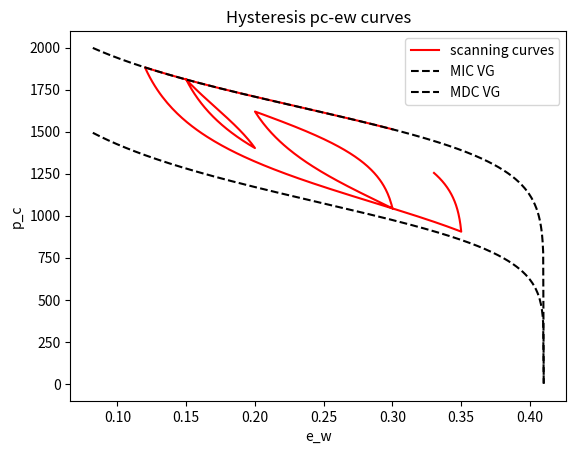

Write the Python code that produced this figure.
"""
hysteresis ew and pc (multiple endpoints saving)
"""

import math
import numpy as np
import matplotlib.pyplot as plt

#
porosity = 0.41

# imb
alpha_imb = 9e-4
n_imb = 6.0
e_nr_imb = 0.0
e_wr_imb = 0.0

# dr
alpha_dr = 6e-4
n_dr = 9.0
e_nr_dr = 0.0
e_wr_dr = 0.0

#
m_imb = 1.0 - (1.0 / n_imb)
n_inv_imb = 1.0 / n_imb
m_inv_imb = 1.0 / m_imb
alpha_inv_imb = 1.0 / alpha_imb
m_dr = 1.0 - (1.0 / n_dr)
n_inv_dr = 1.0 / n_dr
m_inv_dr = 1.0 / m_dr
alpha_inv_dr = 1.0 / alpha_dr

#
htol = 0

#
N = 1000
ve_w_imb = np.linspace(e_wr_imb, porosity - e_nr_imb, N)
ve_w_dr = np.linspace(e_wr_dr, porosity - e_nr_dr, N)
vp_c_imb = np.empty([len(ve_w_imb)], dtype=np.double)
vp_c_dr = np.empty([len(ve_w_dr)], dtype=np.double)


# functions
def capillary_pressure_dr(e_w):
    """
    Capillary pressure function
    """
    se = (e_w - e_wr_dr) / (porosity - e_nr_dr - e_wr_dr)

    if se > 0.0 and se < 1.0:
        p_c = ((se ** (-m_inv_dr) - 1.0) ** n_inv_dr) * alpha_inv_dr
    else:
        p_c = 0.0
    return p_c


def capillary_pressure_imb(e_w):
    """
    Capillary pressure function
    """
    se = (e_w - e_wr_imb) / (porosity - e_nr_imb - e_wr_imb)
    if se > 0.0 and se < 1.0:
        p_c = ((se ** (-m_inv_imb) - 1.0) ** n_inv_imb) * alpha_inv_imb
    else:
        p_c = 0.0
    return p_c


def volume_fraction_dr(p_c):
    """
    Volume fraction w phase function
    """
    if p_c > 0.0:
        se = (1.0 + (alpha_dr * p_c) ** n_dr) ** (-m_dr)
        e_w = (porosity - e_nr_dr - e_wr_dr) * se + e_wr_dr
    else:
        e_w = porosity - e_nr_dr
    return e_w


def volume_fraction_imb(p_c):
    """
    Volume fraction w phase function
    """
    if p_c > 0.0:
        se = (1.0 + (alpha_imb * p_c) ** n_imb) ** (-m_imb)
        e_w = (porosity - e_nr_imb - e_wr_imb) * se + e_wr_imb
    else:
        e_w = porosity - e_nr_imb
    return e_w


def capillary_pressure_hysteresis(
    e_w, process_new, e_w_reversal, e_w_endpoint, p_c_reversal, p_c_endpoint
):
    """
    hysteretic pc Parker Lenhard scaling model
    """
    if process_new == "imb":
        e_w_reversal_mpc = volume_fraction_imb(p_c_reversal)
        e_w_endpoint_mpc = volume_fraction_imb(p_c_endpoint)
        e_w_hysteretic = ((e_w - e_w_endpoint) / (e_w_reversal - e_w_endpoint)) * (
            e_w_reversal_mpc - e_w_endpoint_mpc
        ) + e_w_endpoint_mpc
        p_c = capillary_pressure_imb(e_w_hysteretic)
    elif process_new == "dr":
        e_w_reversal_mpc = volume_fraction_dr(p_c_reversal)
        e_w_endpoint_mpc = volume_fraction_dr(p_c_endpoint)
        e_w_hysteretic = ((e_w - e_w_endpoint) / (e_w_reversal - e_w_endpoint)) * (
            e_w_reversal_mpc - e_w_endpoint_mpc
        ) + e_w_endpoint_mpc
        p_c = capillary_pressure_dr(e_w_hysteretic)
    return p_c


def update_process(switch_condition, process_old, process_new):
    """
    function to update the current process
    """
    if switch_condition > htol:
        process_old = process_new
        process_new = "imb"
    elif switch_condition < htol:
        process_old = process_new
        process_new = "dr"
    return process_old, process_new


def update_scaling_points(
    process_new,
    process_old,
    e_w,
    p_c,
    e_w_reversal,
    e_w_endpoint,
    p_c_reversal,
    p_c_endpoint,
):
    """
    function to update hysteresis  reversal and end points.
    saving each reversal and end points in the event we need to use them again
    """
    # Update reversal and endpoints (ew and pc)
    if process_new != process_old:
        for i in range(7, 0, -1):
            #print(i)
            p_c_endpoint[i] = p_c_endpoint[i - 1]
            p_c_reversal[i] = p_c_reversal[i - 1]
            e_w_endpoint[i] = e_w_endpoint[i - 1]
            e_w_reversal[i] = e_w_reversal[i - 1]
        p_c_endpoint[0] = p_c_reversal[0]
        p_c_reversal[0] = p_c
        e_w_endpoint[0] = e_w_reversal[0]
        e_w_reversal[0] = e_w
        #
    if (process_new == "dr" and e_w < e_w_endpoint[0]) or (
        process_new == "imb" and e_w > e_w_endpoint[0]
    ):
        for i in range(0, 3):
            p_c_endpoint[i] = p_c_endpoint[2 * (i + 1)]
            p_c_reversal[i] = p_c_reversal[2 * (i + 1)]
            e_w_endpoint[i] = e_w_endpoint[2 * (i + 1)]
            e_w_reversal[i] = e_w_reversal[2 * (i + 1)]

    return e_w_reversal[0], e_w_endpoint[0], p_c_reversal[0], p_c_endpoint[0]


def ew_bc(t):
    """
    Boundary volume fraction
    """
    ew_t = [0.3, 0.15, 0.2, 0.12, 0.3, 0.23, 0.2, 0.35, 0.33]
    time = [0.0, 100, 200, 300, 400, 500, 600, 700, 800]

    if time[0] <= t <= time[1]:
        a = (ew_t[1] - ew_t[0]) / (time[1] - time[0])
        b = ew_t[0] - a * time[0]
        e_w = a * t + b
    elif time[1] < t <= time[2]:
        a = (ew_t[2] - ew_t[1]) / (time[2] - time[1])
        b = ew_t[1] - a * time[1]
        e_w = a * t + b
    elif time[2] < t <= time[3]:
        a = (ew_t[3] - ew_t[2]) / (time[3] - time[2])
        b = ew_t[2] - a * time[2]
        e_w = a * t + b
    elif time[3] < t <= time[4]:
        a = (ew_t[4] - ew_t[3]) / (time[4] - time[3])
        b = ew_t[3] - a * time[3]
        e_w = a * t + b
    elif time[4] < t <= time[5]:
        a = (ew_t[5] - ew_t[4]) / (time[5] - time[4])
        b = ew_t[4] - a * time[4]
        e_w = a * t + b
    elif time[5] < t <= time[6]:
        a = (ew_t[6] - ew_t[5]) / (time[6] - time[5])
        b = ew_t[5] - a * time[5]
        e_w = a * t + b
    elif time[6] < t <= time[7]:
        a = (ew_t[7] - ew_t[6]) / (time[7] - time[6])
        b = ew_t[6] - a * time[6]
        e_w = a * t + b
    elif time[7] < t <= time[8]:
        a = (ew_t[8] - ew_t[7]) / (time[8] - time[7])
        b = ew_t[7] - a * time[7]
        e_w = a * t + b
    return e_w


e_w_reversal = np.full((8), porosity)
e_w_endpoint = np.full((8), 0.003)
p_c_reversal = np.full((8), capillary_pressure_dr(porosity))
p_c_endpoint = np.full((8), capillary_pressure_dr(0.003))


# initialize the scaling points
process_new = "dr"
process_old = "dr"

e_w_old = ew_bc(0)
p_c_old = capillary_pressure_dr(e_w_old)

ve_w_hysteresis = np.zeros([800], dtype=np.double)
vp_c_hysteresis = np.zeros([800], dtype=np.double)

ve_w_hysteresis[0] = e_w_old
vp_c_hysteresis[0] = p_c_old

for i in range(1, 800):
    e_w = ew_bc(i)
    process_old, process_new = update_process(e_w - e_w_old, process_old, process_new)
    e_w_reversal1, e_w_endpoint1, p_c_reversal1, p_c_endpoint1 = update_scaling_points(
        process_new,
        process_old,
        e_w_old,
        p_c_old,
        e_w_reversal,
        e_w_endpoint,
        p_c_reversal,
        p_c_endpoint,
    )
    print("e_w_reversal1=", e_w_reversal1)
    print("e_w_endpoint1=", e_w_endpoint1)

    p_c = capillary_pressure_hysteresis(
        e_w, process_new, e_w_reversal1, e_w_endpoint1, p_c_reversal1, p_c_endpoint1
    )
    e_w_old = e_w
    p_c_old = p_c
    vp_c_hysteresis[i] = p_c
    ve_w_hysteresis[i] = e_w

# Visualization
for i in range(0, N):
    vp_c_dr[i] = capillary_pressure_dr(ve_w_dr[i])
    vp_c_imb[i] = capillary_pressure_imb(ve_w_imb[i])


plt.plot(ve_w_hysteresis, vp_c_hysteresis, label="scanning curves", color="r")
plt.plot(
    ve_w_imb[200:1000],
    vp_c_imb[200:1000],
    label="MIC VG",
    linestyle="dashed",
    color="k",
)
plt.plot(
    ve_w_dr[200:1000], vp_c_dr[200:1000], label="MDC VG", linestyle="dashed", color="k"
)
plt.xlabel("e_w")
plt.ylabel("p_c")
plt.title("Hysteresis pc-ew curves")
plt.legend()
plt.show()
